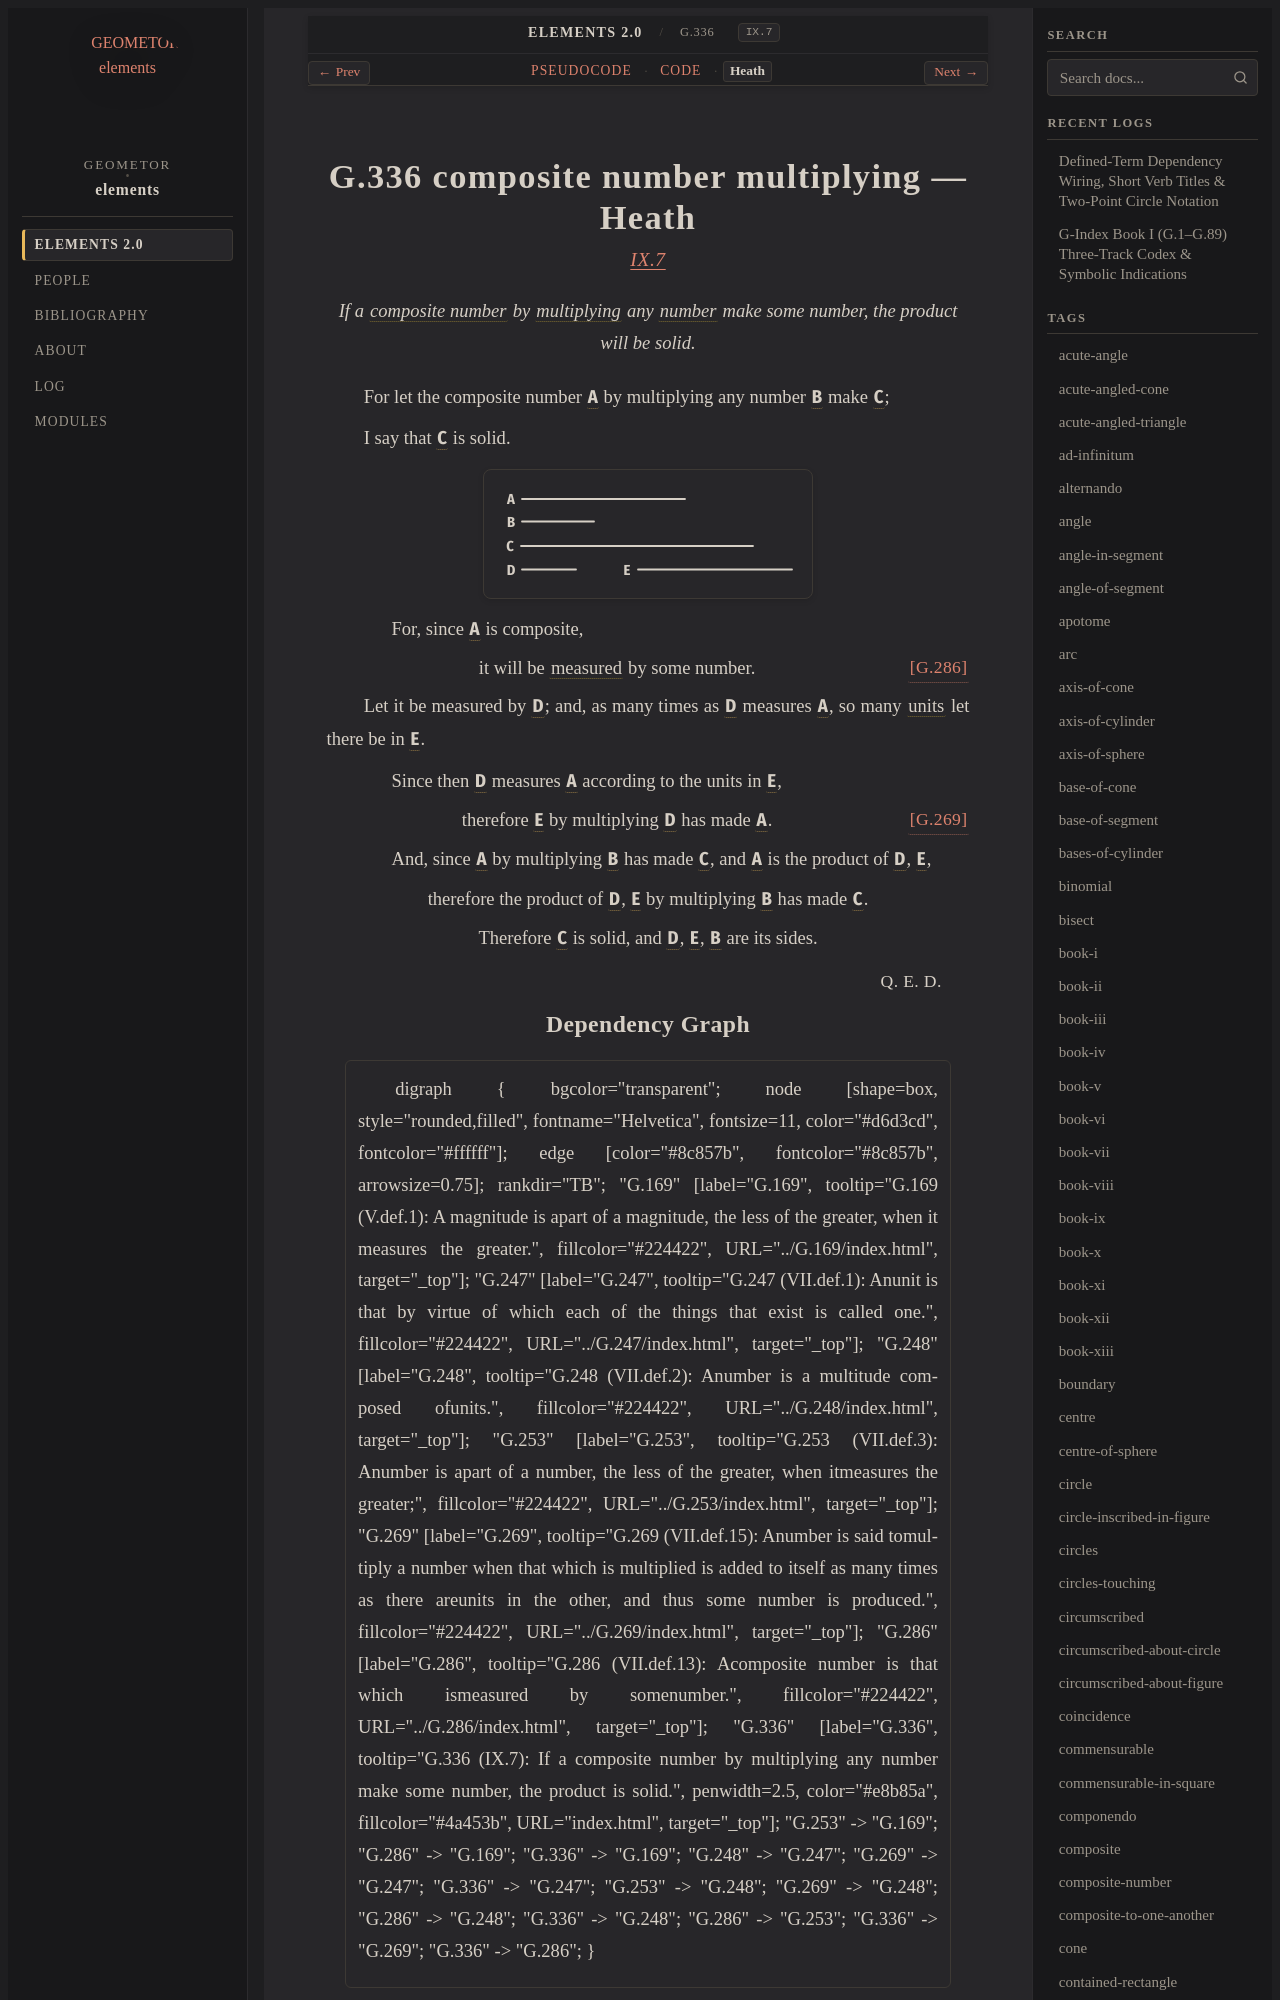

repository: geometor/elements · page: elements2/G.336/heath.html · generator: sphinx

:canonical_id: G.336
:original_id: IX.7
:title: G.336 composite number multiplying
:volume: II
:book: IX
:type: prop

G.336 composite number multiplying — Heath
==========================================

.. rubric:: `IX.7 <https://geometor.github.io/euclid/heath/volume_II/book_ix/propositions/07/>`_

.. enunciation::

   If a :term:`composite number <G.286>` by :term:`multiplying <G.269>` any :term:`number <G.248>` make some number, the product will be solid.

For let the composite number :g:`A <g1:A>` by multiplying any number :g:`B <g1:B>` make :g:`C <g1:C>`;

I say that :g:`C <g1:C>` is solid.

.. picture:: g1.svg
   :alt: Proposition 7 Diagram

.. subclause::

   For, since :g:`A <g1:A>` is composite,

.. assertion::

   it will be :term:`measured <G.253>` by some number. :just:`[G.286] <G.286>`
